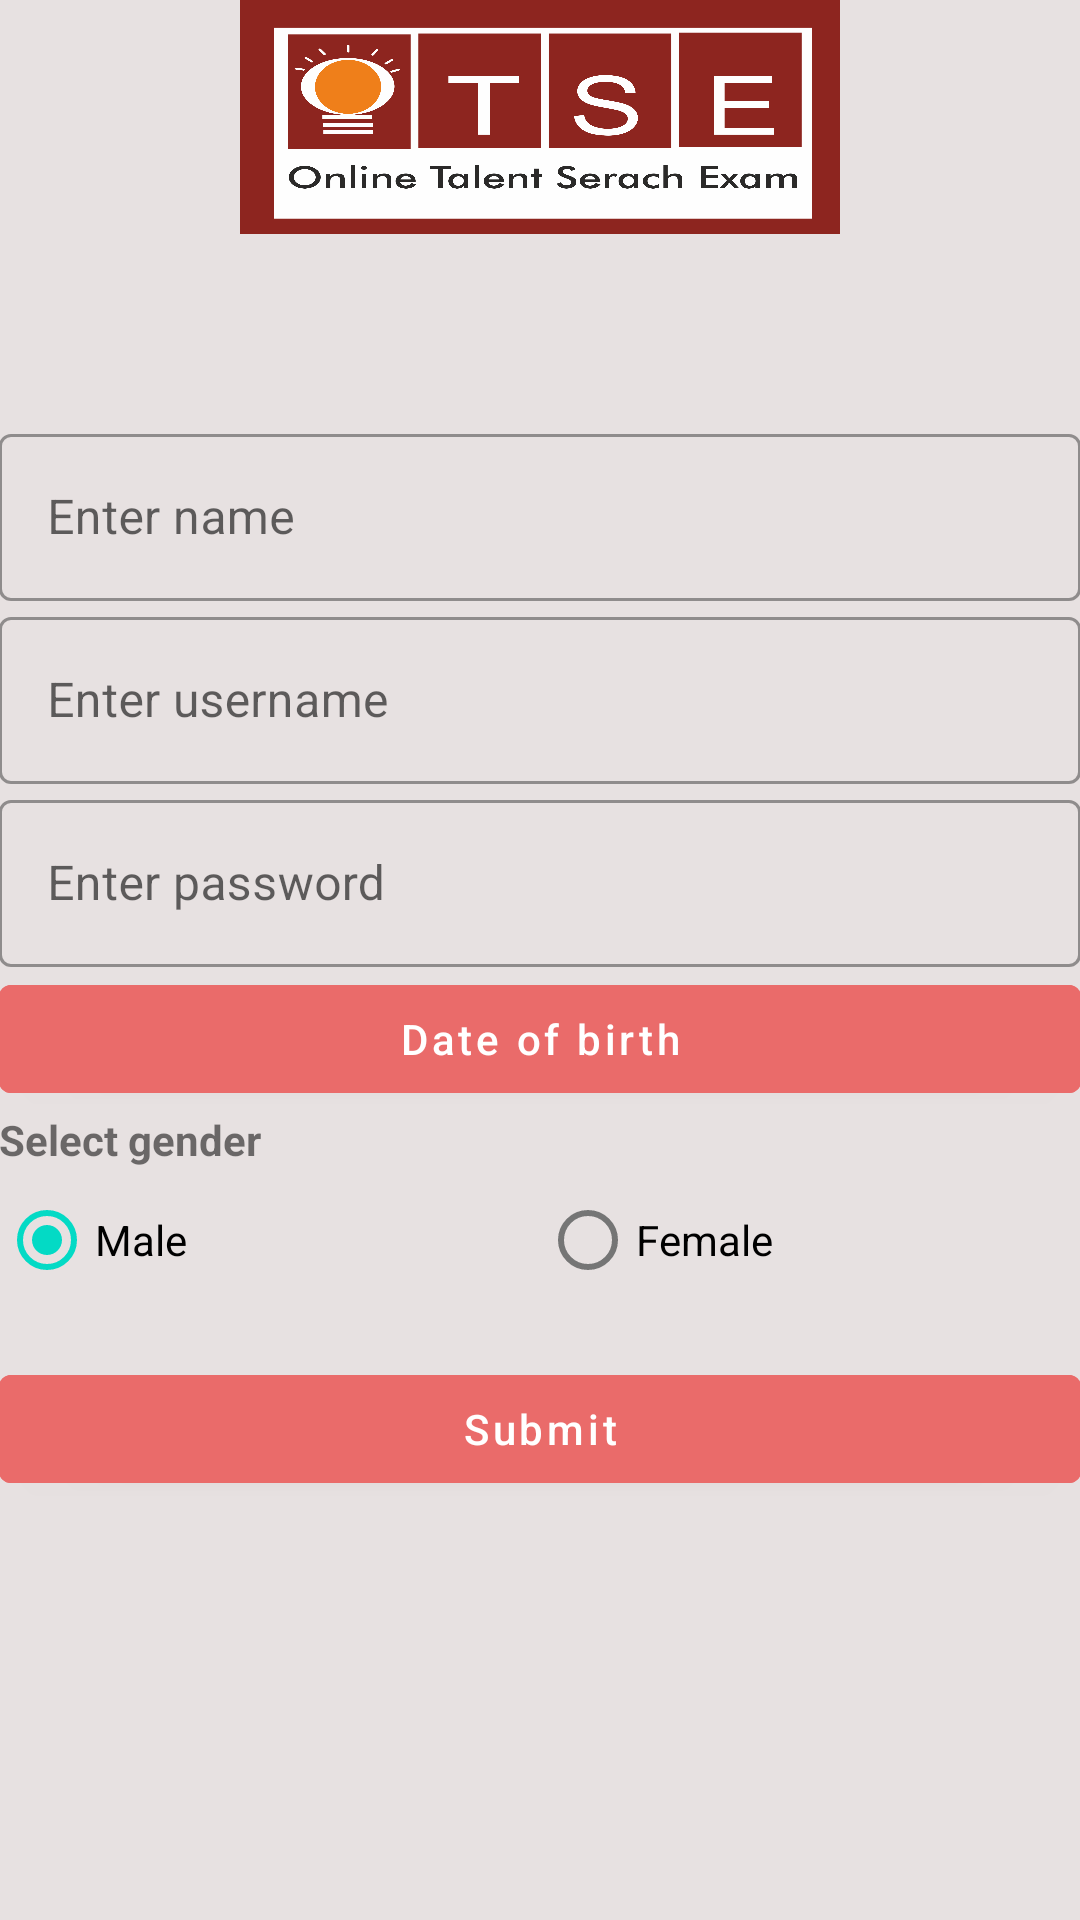

The Android layout XML behind this screen, and the referenced resources:
<!-- AndroidManifest.xml: application theme Theme.ArianInstitute -->
<!-- res/layout/activity_register.xml -->
<?xml version="1.0" encoding="utf-8"?>
<layout xmlns:android="http://schemas.android.com/apk/res/android"
    xmlns:app="http://schemas.android.com/apk/res-auto"
    xmlns:tools="http://schemas.android.com/tools">

    <data>

    </data>

    <RelativeLayout
        android:layout_width="match_parent"
        android:layout_height="match_parent"
        android:background="@color/lightred"
        tools:context=".LoginActivity">

        <androidx.appcompat.widget.AppCompatImageView
            android:layout_width="200dp"
            android:layout_height="78dp"
            android:background="@drawable/logo"
            android:layout_centerHorizontal="true"
            android:layout_marginTop="@dimen/_50sdp" />

        <LinearLayout
            android:layout_width="match_parent"
            android:layout_height="wrap_content"
            android:orientation="vertical"
            android:layout_centerInParent="true"
            android:padding="@dimen/_10sdp">
            <com.google.android.material.textfield.TextInputLayout
                style="@style/Widget.MaterialComponents.TextInputLayout.OutlinedBox"
                android:layout_width="match_parent"
                android:layout_height="wrap_content"
                tools:ignore="SmallSp"
                android:hint="@string/entername">

                <androidx.appcompat.widget.AppCompatEditText
                    android:id="@+id/name"
                    android:layout_width="match_parent"
                    android:layout_height="wrap_content"
                    android:clickable="true"
                    android:focusable="true"
                    android:inputType="number"
                    android:focusableInTouchMode="true"
                    tools:ignore="SpeakableTextPresentCheck" />
            </com.google.android.material.textfield.TextInputLayout>

            <com.google.android.material.textfield.TextInputLayout
                android:id="@+id/ProductLayout1"
                style="@style/Widget.MaterialComponents.TextInputLayout.OutlinedBox"
                android:layout_width="match_parent"
                android:layout_height="wrap_content"
                tools:ignore="SmallSp"
                android:hint="@string/enterusername">

                <androidx.appcompat.widget.AppCompatEditText
                    android:id="@+id/acname"
                    android:layout_width="match_parent"
                    android:layout_height="wrap_content"
                    android:clickable="true"
                    android:focusable="true"
                    android:inputType="number"
                    android:focusableInTouchMode="true"
                    tools:ignore="SpeakableTextPresentCheck" />
            </com.google.android.material.textfield.TextInputLayout>

            <com.google.android.material.textfield.TextInputLayout
                android:id="@+id/ProductLayout2"
                style="@style/Widget.MaterialComponents.TextInputLayout.OutlinedBox"
                android:layout_width="match_parent"
                android:layout_height="wrap_content"
                tools:ignore="SmallSp"
                android:hint="@string/enterpassword">

                <androidx.appcompat.widget.AppCompatEditText
                    android:id="@+id/acnumber"
                    android:layout_width="match_parent"
                    android:layout_height="wrap_content"
                    android:clickable="true"
                    android:focusable="true"
                    android:inputType="number"
                    android:focusableInTouchMode="true"
                    tools:ignore="SpeakableTextPresentCheck" />
            </com.google.android.material.textfield.TextInputLayout>

            <com.google.android.material.button.MaterialButton
                android:id="@+id/dob"
                android:layout_width="match_parent"
                android:layout_height="wrap_content"
                android:layout_gravity="center"
                android:backgroundTint="@color/red"
                android:text="@string/dob" />

            <androidx.appcompat.widget.AppCompatTextView
                android:layout_width="wrap_content"
                android:layout_height="wrap_content"
                android:text="@string/gender"
                android:textStyle="bold"
                />

            <RadioGroup
                android:id="@+id/radio_group"
                android:layout_width="match_parent"
                android:layout_height="wrap_content"
                android:orientation="horizontal"
                 >

                <com.google.android.material.radiobutton.MaterialRadioButton
                    android:id="@+id/radio1"
                    android:layout_width="0dp"
                    android:layout_weight="1"
                    android:layout_height="wrap_content"
                    android:checked="true"
                    android:text="@string/male" />

                <com.google.android.material.radiobutton.MaterialRadioButton
                    android:id="@+id/radio2"
                    android:layout_width="0dp"
                    android:layout_weight="1"
                    android:layout_height="wrap_content"
                    android:text="@string/female" />
            </RadioGroup>


            <com.google.android.material.button.MaterialButton
                android:id="@+id/startExamBtn"
                android:layout_width="match_parent"
                android:layout_height="wrap_content"
                android:layout_gravity="center"
                android:backgroundTint="@color/red"
                android:layout_marginTop="15sp"
                android:text="Submit" />
        </LinearLayout>

    </RelativeLayout>
</layout>
<!-- resources referenced by this layout -->
<resources>
  <color name="lightred">#e7e1e1</color>
  <color name="red">#EA6B6A</color>
  <!-- drawable logo: png bitmap (drawable, 96850 bytes) -->
  <string name="dob">Date of birth</string>
  <string name="entername">Enter name</string>
  <string name="enterpassword">Enter password</string>
  <string name="enterusername">Enter username</string>
  <string name="female">Female</string>
  <string name="gender">Select gender</string>
  <string name="male">Male</string>
  <style name="Theme.ArianInstitute" parent="Theme.MaterialComponents.Light">
          
          
          <item name="colorPrimary">@color/red</item>
          <item name="colorPrimaryVariant">@color/red</item>
          <item name="colorOnPrimary">@color/white</item>
          
          <item name="colorSecondary">@color/teal_200</item>
          <item name="colorSecondaryVariant">@color/teal_700</item>
          <item name="colorOnSecondary">@color/black</item>
          
          <item name="android:statusBarColor">?attr/colorPrimaryVariant</item>
          
          <item name="android:textAllCaps">false</item>
          <item name="windowActionBar">false</item>
          <item name="windowNoTitle">true</item>
          <item name="drawerArrowStyle">@style/DrawerArrowStyle</item>
      </style>
  <color name="white">#FFFFFFFF</color>
  <color name="teal_200">#FF03DAC5</color>
  <color name="teal_700">#8BC34A</color>
  <color name="black">#FF000000</color>
  <style name="DrawerArrowStyle" parent="@style/Widget.AppCompat.DrawerArrowToggle">
          <item name="spinBars">true</item>
          <item name="color">@android:color/white</item>
      </style>
</resources>
